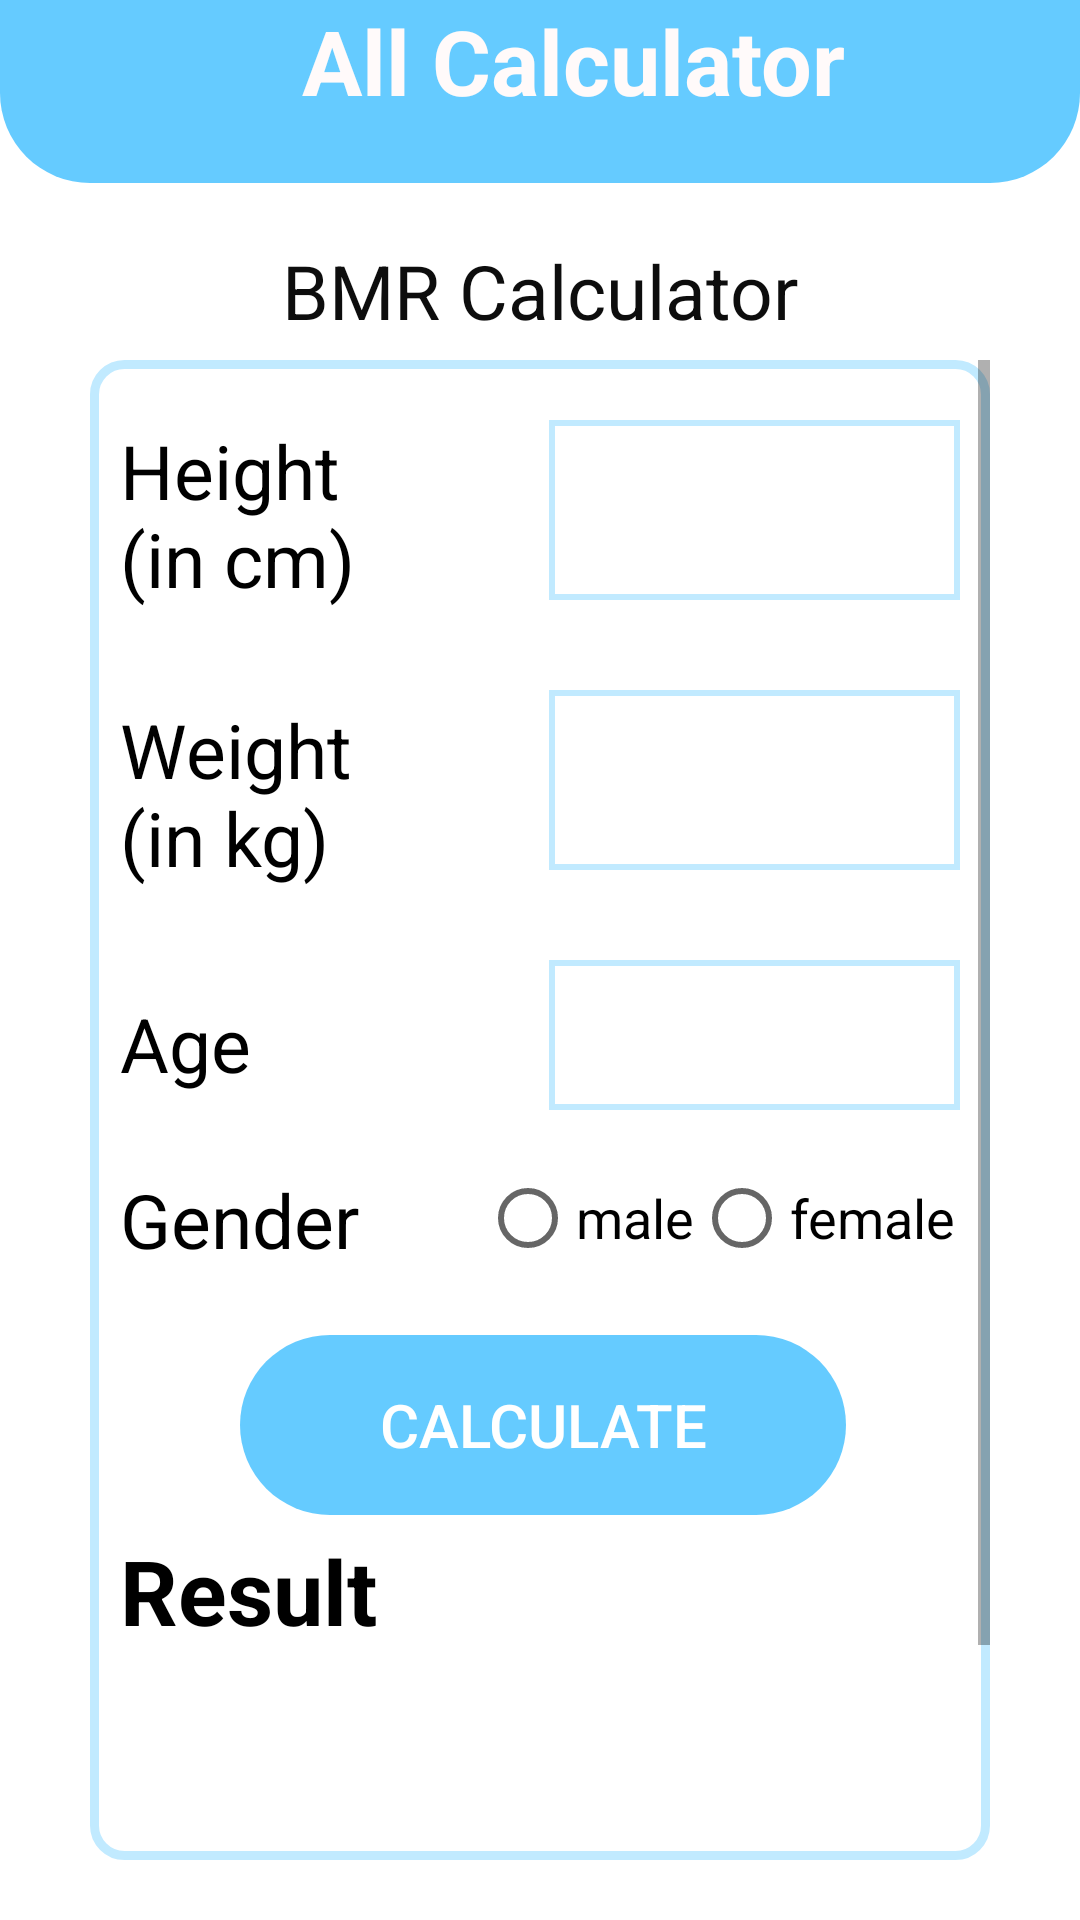

The Android layout XML behind this screen, and the referenced resources:
<!-- AndroidManifest.xml: application theme Theme.AllCalculator -->
<!-- res/layout/activity_bmr_calculator.xml -->
<?xml version="1.0" encoding="utf-8"?>

<RelativeLayout xmlns:android="http://schemas.android.com/apk/res/android"
    xmlns:app="http://schemas.android.com/apk/res-auto"
    xmlns:tools="http://schemas.android.com/tools"
    android:layout_width="match_parent"
    android:layout_height="match_parent"
    tools:context=".BmrCalculator"
    android:background="#fff">
    <TextView
        android:layout_width="wrap_content"
        android:layout_height="wrap_content"
        android:layout_alignParentStart="true"
        android:layout_alignParentTop="true"
        android:layout_alignParentEnd="true"
        android:layout_marginStart="0dp"
        android:layout_marginTop="80dp"
        android:layout_marginEnd="0dp"
        android:textAlignment="center"
        android:text="BMR Calculator"
        android:textColor="#0D0D0D"
        android:textSize="25dp" />

    <TextView
        android:id="@+id/bmitxt"
        android:layout_width="match_parent"
        android:layout_height="61dp"
        android:layout_alignParentStart="true"
        android:layout_alignParentTop="true"
        android:layout_alignParentEnd="true"
        android:layout_marginStart="0dp"
        android:layout_marginTop="0dp"
        android:layout_marginEnd="0dp"
        android:background="@drawable/txt"
        android:text="   All Calculator"
        android:textAlignment="center"
        android:textColor="	#FFFAFA"
        android:textSize="30dp"
        android:textStyle="bold" />

    <RelativeLayout
        android:id="@+id/rela1"
        android:layout_width="match_parent"
        android:layout_height="match_parent"
        android:layout_marginStart="30dp"
        android:layout_marginTop="120dp"
        android:layout_marginEnd="30dp"
        android:layout_marginBottom="20dp"
        android:background="@drawable/style1">
        <ScrollView
            android:layout_width="match_parent"
            android:layout_height="match_parent"
            >
            <RelativeLayout
                android:layout_width="match_parent"
                android:layout_height="match_parent"
                >
                <TextView

                    android:id="@+id/h1"
                    android:layout_width="143dp"
                    android:layout_height="wrap_content"

                    android:layout_alignParentStart="true"

                    android:layout_alignParentTop="true"

                    android:layout_marginStart="10dp"
                    android:layout_marginTop="20dp"
                    android:layout_marginRight="20dp"
                    android:text="Height        (in cm)"
                    android:textColor="#000"
                    android:textSize="25dp" />

                <EditText
                    android:id="@+id/height"
                    android:layout_width="wrap_content"
                    android:layout_height="60dp"

                    android:layout_alignParentTop="true"
                    android:layout_alignParentEnd="true"
                    android:layout_marginTop="20dp"
                    android:layout_marginEnd="10dp"
                    android:layout_toRightOf="@+id/h1"
                    android:background="@drawable/txtstyle"
                    android:ems="9"
                    android:inputType="numberDecimal"
                    android:textAlignment="center"
                    android:textColor="#000" />


                <TextView
                    android:id="@+id/w1"
                    android:layout_width="143dp"
                    android:layout_height="wrap_content"

                    android:layout_below="@+id/h1"

                    android:layout_alignParentStart="true"

                    android:layout_marginStart="10dp"
                    android:layout_marginTop="30dp"
                    android:text="Weight       (in kg)"
                    android:textColor="#000"
                    android:textSize="25dp" />

                <EditText
                    android:id="@+id/weight"
                    android:layout_width="wrap_content"
                    android:layout_height="60dp"
                    android:layout_below="@+id/height"

                    android:layout_alignParentEnd="true"
                    android:layout_marginLeft="0dp"
                    android:layout_marginTop="30dp"
                    android:layout_marginEnd="10dp"
                    android:layout_toRightOf="@+id/w1"
                    android:background="@drawable/txtstyle"
                    android:ems="10"
                    android:inputType="numberDecimal"
                    android:textAlignment="center"
                    android:textColor="#000" />

                <Button
                    android:id="@+id/btn"
                    android:layout_width="wrap_content"
                    android:layout_height="60dp"
                    android:layout_below="@+id/weight"
                    android:layout_alignParentStart="true"
                    android:layout_alignParentEnd="true"
                    android:layout_marginStart="50dp"
                    android:layout_marginLeft="50dp"
                    android:layout_marginTop="155dp"
                    android:layout_marginEnd="48dp"
                    android:layout_marginRight="50dp"
                    android:background="@drawable/txtbtn"
                    android:textColor="#fff"
                    android:enabled="false"
                    android:text="CALCULATE"

                    android:textSize="20dp" />

                <TextView
                    android:id="@+id/result"
                    android:layout_width="wrap_content"
                    android:layout_height="wrap_content"
                    android:layout_below="@+id/rse"
                    android:layout_alignParentStart="true"
                    android:layout_alignParentEnd="true"
                    android:layout_marginStart="5dp"
                    android:layout_marginTop="3dp"
                    android:layout_marginEnd="5dp"


                    android:text=""
                    android:textColor="#000"
                    android:textSize="30dp" />


                <Button
                    android:id="@+id/btnres"
                    android:layout_width="wrap_content"
                    android:layout_height="60dp"
                    android:layout_below="@+id/result"
                    android:layout_alignParentStart="true"
                    android:layout_alignParentEnd="true"
                    android:layout_marginStart="50dp"
                    android:layout_marginLeft="50dp"
                    android:layout_marginTop="50dp"
                    android:layout_marginEnd="48dp"
                    android:layout_marginRight="50dp"
                    android:background="@drawable/txtbtn"
                    android:enabled="false"
                    android:text="reset"
                    android:textColor="#fff"
                    android:textSize="20dp" />


                <TextView
                    android:id="@+id/age"
                    android:layout_width="143dp"
                    android:layout_height="wrap_content"
                    android:layout_below="@+id/w1"
                    android:layout_alignParentStart="true"
                    android:layout_marginStart="10dp"
                    android:layout_marginTop="35dp"
                    android:text="Age"
                    android:textColor="#000"
                    android:textSize="25dp" />

                <TextView
                    android:id="@+id/gen"
                    android:layout_width="120dp"
                    android:layout_height="wrap_content"
                    android:layout_below="@+id/age"
                    android:layout_alignParentStart="true"
                    android:layout_marginStart="10dp"
                    android:layout_marginTop="25dp"
                    android:text="Gender"
                    android:textColor="#000"
                    android:textSize="25dp" />

                <EditText
                    android:id="@+id/eage"
                    android:layout_width="wrap_content"
                    android:layout_height="50dp"

                    android:layout_below="@+id/weight"
                    android:layout_alignParentEnd="true"



                    android:layout_marginTop="30dp"
                    android:layout_marginEnd="10dp"
                    android:layout_toRightOf="@+id/age"
                    android:background="@drawable/txtstyle"
                    android:ems="10"
                    android:inputType="numberDecimal"
                    android:textAlignment="center" />
                <TextView
                    android:id="@+id/rse"
                    android:layout_width="352dp"
                    android:layout_height="wrap_content"
                    android:layout_below="@+id/btn"
                    android:layout_alignParentStart="true"
                    android:layout_marginStart="10dp"
                    android:layout_marginTop="5dp"
                    android:text="Result"
                    android:textColor="#000"
                    android:textSize="30dp"
                    android:textStyle="bold" />
                <RadioGroup
                    android:id="@+id/rg"
                    android:layout_width="wrap_content"
                    android:layout_height="wrap_content"
                    android:layout_below="@+id/eage"
                    android:layout_marginTop="20dp"
                    android:layout_toRightOf="@+id/gen"
                    android:orientation="horizontal">

                    <RadioButton
                        android:id="@+id/male"
                        android:layout_width="wrap_content"
                        android:layout_height="wrap_content"
                        android:layout_below="@+id/weight"
                        android:layout_alignParentStart="true"
                        android:layout_alignParentEnd="true"
                        android:layout_toRightOf="@+id/age"
                        android:text="male"
                        android:textSize="18dp" />

                    <RadioButton
                        android:id="@+id/female"
                        android:layout_width="wrap_content"
                        android:layout_height="wrap_content"
                        android:layout_below="@+id/weight"
                        android:layout_alignParentStart="true"
                        android:layout_alignParentEnd="true"

                        android:layout_toRightOf="@+id/age"
                        android:text="female"
                        android:textSize="18dp" />
                </RadioGroup>
            </RelativeLayout></ScrollView></RelativeLayout>


</RelativeLayout>
<!-- resources referenced by this layout -->
<resources>
  <!-- drawable style1 (drawable) -->
  <?xml version="1.0" encoding="utf-8"?>
  
  <shape xmlns:android="http://schemas.android.com/apk/res/android">
  
      <corners android:radius="10dp" />
      <stroke android:color="#C1EAFF" android:width="3dp"/>
  
  
  </shape>
  <!-- drawable txt (drawable) -->
  <?xml version="1.0" encoding="utf-8"?>
  
  <shape xmlns:android="http://schemas.android.com/apk/res/android">
      <solid android:color="#65CBFF"/>
      <corners android:bottomLeftRadius="30dp" android:bottomRightRadius="30dp"/>
  </shape>
  <!-- drawable txtbtn (drawable) -->
  <?xml version="1.0" encoding="utf-8"?>
  
  <shape xmlns:android="http://schemas.android.com/apk/res/android">
  <solid android:color="#65CBFF"/>
      <corners android:radius="30dp"/>
  
  
  
  </shape>
  <!-- drawable txtstyle (drawable) -->
  <?xml version="1.0" encoding="utf-8"?>
  
  <shape xmlns:android="http://schemas.android.com/apk/res/android">
  <solid android:color="#ffff"/>
  
      <stroke android:color="#C1EAFF" android:width="2dp"/>
  </shape>
  <style name="Theme.AllCalculator" parent="Theme.AppCompat.Light.NoActionBar">
          
          <item name="colorPrimary">@color/purple_500</item>
          <item name="colorPrimaryVariant">@color/purple_700</item>
          <item name="colorOnPrimary">@color/white</item>
          
          <item name="colorSecondary">@color/teal_200</item>
          <item name="colorSecondaryVariant">@color/teal_700</item>
          <item name="colorOnSecondary">@color/black</item>
          
          <item name="android:statusBarColor" tools:targetApi="l">?attr/colorPrimaryVariant</item>
          
      </style>
  <color name="purple_500">#65CBFF</color>
  <color name="purple_700">#A865CBFF</color>
  <color name="white">#FFFFFFFF</color>
  <color name="teal_200">#FF03DAC5</color>
  <color name="teal_700">#FF018786</color>
  <color name="black">#FF000000</color>
</resources>
